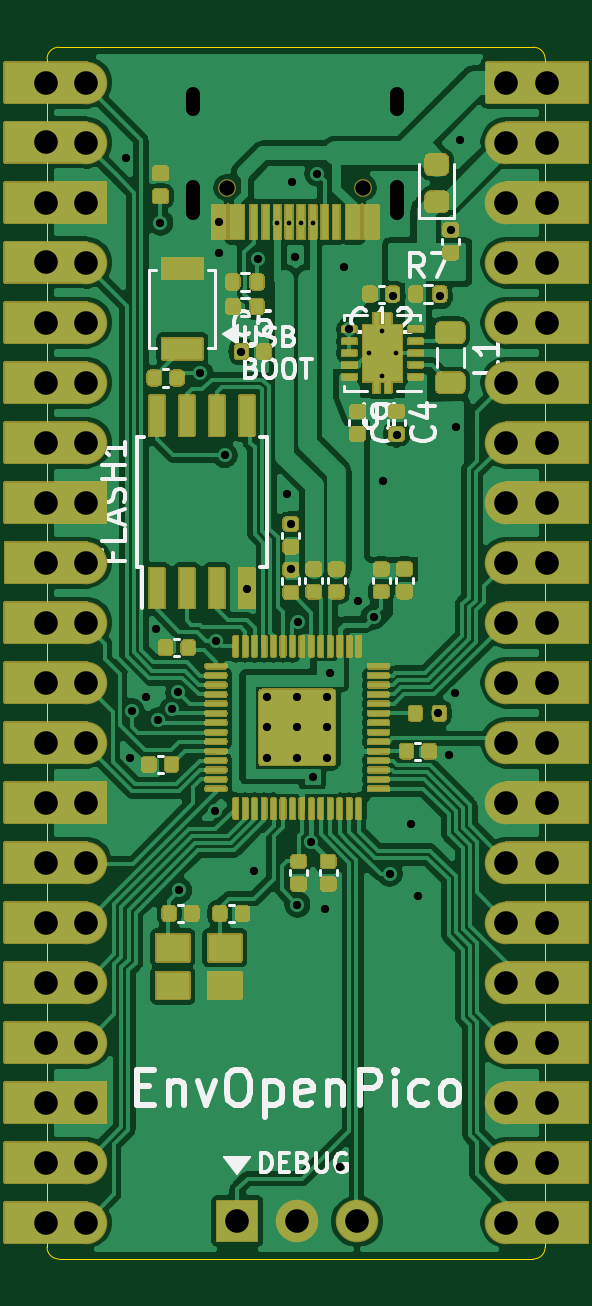
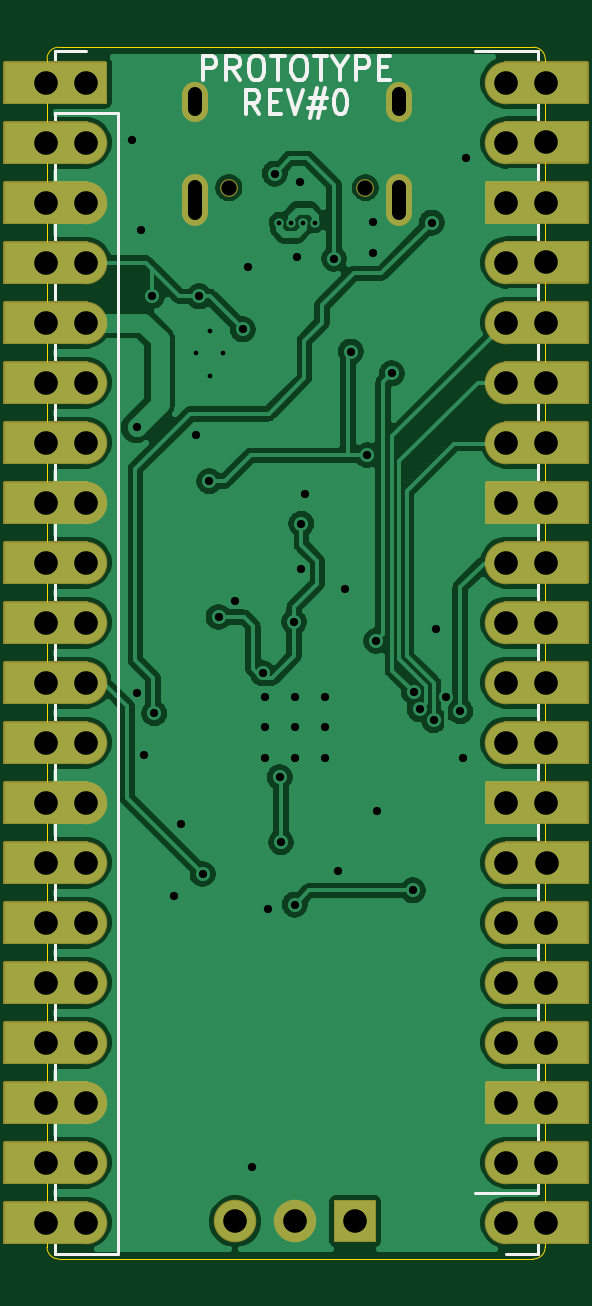
Circuit board: 11 layer files. Board 21.1 x 51.3 mm.
- bottom_copper: EnvOpenPico-B_Cu.gbl (95847 bytes)
- bottom_mask: EnvOpenPico-B_Mask.gbs (16950 bytes)
- paste: EnvOpenPico-B_Paste.gbp (500 bytes)
- bottom_silk: EnvOpenPico-B_SilkS.gbo (21073 bytes)
- outline: EnvOpenPico-Edge_Cuts.gm1 (1034 bytes)
- top_copper: EnvOpenPico-F_Cu.gtl (191315 bytes)
- top_mask: EnvOpenPico-F_Mask.gts (68827 bytes)
- paste: EnvOpenPico-F_Paste.gtp (41074 bytes)
- top_silk: EnvOpenPico-F_SilkS.gto (84833 bytes)
- drill: EnvOpenPico-NPTH.drl (319 bytes)
- drill: EnvOpenPico-PTH.drl (2807 bytes)

=== bottom_copper: EnvOpenPico-B_Cu.gbl (95847 bytes, source omitted) ===
=== bottom_mask: EnvOpenPico-B_Mask.gbs (16950 bytes, source omitted) ===
=== paste: EnvOpenPico-B_Paste.gbp ===
G04 #@! TF.GenerationSoftware,KiCad,Pcbnew,(5.1.10)-1*
G04 #@! TF.CreationDate,2021-06-28T05:28:15+01:00*
G04 #@! TF.ProjectId,EnvOpenPico,456e764f-7065-46e5-9069-636f2e6b6963,REV1*
G04 #@! TF.SameCoordinates,Original*
G04 #@! TF.FileFunction,Paste,Bot*
G04 #@! TF.FilePolarity,Positive*
%FSLAX46Y46*%
G04 Gerber Fmt 4.6, Leading zero omitted, Abs format (unit mm)*
G04 Created by KiCad (PCBNEW (5.1.10)-1) date 2021-06-28 05:28:15*
%MOMM*%
%LPD*%
G01*
G04 APERTURE LIST*
G04 APERTURE END LIST*
M02*

=== bottom_silk: EnvOpenPico-B_SilkS.gbo (21073 bytes, source omitted) ===
=== outline: EnvOpenPico-Edge_Cuts.gm1 ===
G04 #@! TF.GenerationSoftware,KiCad,Pcbnew,(5.1.10)-1*
G04 #@! TF.CreationDate,2021-06-28T05:28:15+01:00*
G04 #@! TF.ProjectId,EnvOpenPico,456e764f-7065-46e5-9069-636f2e6b6963,REV1*
G04 #@! TF.SameCoordinates,Original*
G04 #@! TF.FileFunction,Profile,NP*
%FSLAX46Y46*%
G04 Gerber Fmt 4.6, Leading zero omitted, Abs format (unit mm)*
G04 Created by KiCad (PCBNEW (5.1.10)-1) date 2021-06-28 05:28:15*
%MOMM*%
%LPD*%
G01*
G04 APERTURE LIST*
G04 #@! TA.AperFunction,Profile*
%ADD10C,0.050000*%
G04 #@! TD*
G04 APERTURE END LIST*
D10*
X114190000Y-108025000D02*
G75*
G02*
X113690000Y-108525000I-500000J0D01*
G01*
X93600000Y-108525000D02*
G75*
G02*
X93100000Y-108025000I0J500000D01*
G01*
X93100000Y-57725000D02*
G75*
G02*
X93600000Y-57225000I500000J0D01*
G01*
X113690000Y-57225000D02*
G75*
G02*
X114190000Y-57725000I0J-500000D01*
G01*
X114190000Y-108025000D02*
X114190000Y-57725000D01*
X93600000Y-57225000D02*
X113690000Y-57225000D01*
X93100000Y-108025000D02*
X93100000Y-57725000D01*
X93600000Y-108525000D02*
X113690000Y-108525000D01*
M02*

=== top_copper: EnvOpenPico-F_Cu.gtl (191315 bytes, source omitted) ===
=== top_mask: EnvOpenPico-F_Mask.gts (68827 bytes, source omitted) ===
=== paste: EnvOpenPico-F_Paste.gtp (41074 bytes, source omitted) ===
=== top_silk: EnvOpenPico-F_SilkS.gto (84833 bytes, source omitted) ===
=== drill: EnvOpenPico-NPTH.drl ===
M48
; DRILL file {KiCad (5.1.10)-1} date 06/28/21 05:28:14
; FORMAT={-:-/ absolute / metric / decimal}
; #@! TF.CreationDate,2021-06-28T05:28:14+01:00
; #@! TF.GenerationSoftware,Kicad,Pcbnew,(5.1.10)-1
; #@! TF.FileFunction,NonPlated,1,2,NPTH
FMAT,2
METRIC
T1C0.650
%
G90
G05
T1
X100.71Y-63.175
X106.49Y-63.175
T0
M30

=== drill: EnvOpenPico-PTH.drl ===
M48
; DRILL file {KiCad (5.1.10)-1} date 06/28/21 05:28:14
; FORMAT={-:-/ absolute / metric / decimal}
; #@! TF.CreationDate,2021-06-28T05:28:14+01:00
; #@! TF.GenerationSoftware,Kicad,Pcbnew,(5.1.10)-1
; #@! TF.FileFunction,Plated,1,2,PTH
FMAT,2
METRIC
T1C0.200
T2C0.350
T3C0.600
T4C1.000
%
G90
G05
T1
X102.85Y-64.65
X103.35Y-64.65
X103.86Y-64.65
X104.36Y-64.65
X106.725Y-70.175
X107.3Y-69.225
X107.3Y-71.125
X107.875Y-70.175
T2
X96.45Y-61.925
X96.6Y-87.325
X96.7Y-85.335
X97.292Y-84.725
X97.725Y-81.875
X97.817Y-85.72
X97.9Y-64.65
X98.411Y-85.262
X98.66Y-84.525
X98.7Y-92.925
X99.594Y-71.039
X100.2Y-89.575
X100.262Y-82.362
X100.375Y-64.62
X100.375Y-65.95
X100.625Y-74.5
X101.33Y-70.115
X101.575Y-80.15
X101.85Y-92.1
X102.04Y-66.185
X102.415Y-84.75
X102.415Y-86.025
X102.415Y-87.3
X103.26Y-76.155
X103.425Y-77.4
X103.43Y-79.305
X103.49Y-62.915
X103.6Y-66.105
X103.69Y-84.75
X103.69Y-86.025
X103.69Y-87.3
X103.7Y-93.525
X103.73Y-81.555
X104.284Y-90.88
X104.34Y-88.125
X104.55Y-62.575
X104.85Y-93.7
X104.965Y-84.75
X104.965Y-86.025
X104.965Y-87.3
X105.065Y-83.725
X105.5Y-104.625
X105.68Y-66.535
X105.9Y-69.175
X106.25Y-80.655
X106.925Y-81.35
X107.325Y-75.6
X107.6Y-92.225
X107.75Y-67.775
X107.9Y-73.625
X108.5Y-90.125
X108.8Y-93.175
X109.65Y-85.425
X109.75Y-67.775
X110.1Y-87.175
X110.2Y-64.975
X110.39Y-84.545
X110.4Y-73.325
X110.575Y-61.15
T4
X93.04Y-91.745
X93.05Y-58.725
X93.05Y-61.255
X93.05Y-63.805
X93.05Y-66.335
X93.05Y-68.885
X93.05Y-71.425
X93.05Y-73.965
X93.05Y-76.505
X93.05Y-81.585
X93.05Y-84.125
X93.05Y-86.665
X93.05Y-89.205
X93.05Y-94.285
X93.05Y-96.825
X93.05Y-99.365
X93.05Y-101.905
X93.05Y-104.445
X93.05Y-106.985
X93.06Y-79.045
X94.75Y-58.725
X94.75Y-61.265
X94.75Y-63.805
X94.75Y-66.345
X94.75Y-68.885
X94.75Y-71.425
X94.75Y-73.965
X94.75Y-76.505
X94.75Y-79.045
X94.75Y-81.585
X94.75Y-84.125
X94.75Y-86.665
X94.75Y-89.205
X94.75Y-91.745
X94.75Y-94.285
X94.75Y-96.825
X94.75Y-99.365
X94.75Y-101.905
X94.75Y-104.445
X94.75Y-106.985
X101.15Y-106.925
X103.69Y-106.925
X106.23Y-106.925
X112.55Y-58.725
X112.55Y-61.265
X112.55Y-63.805
X112.55Y-66.345
X112.55Y-68.885
X112.55Y-71.425
X112.55Y-73.965
X112.55Y-76.505
X112.55Y-79.045
X112.55Y-81.585
X112.55Y-84.125
X112.55Y-86.665
X112.55Y-89.205
X112.55Y-91.745
X112.55Y-94.285
X112.55Y-96.825
X112.55Y-99.365
X112.55Y-101.905
X112.55Y-104.445
X112.55Y-106.985
X114.25Y-58.725
X114.25Y-61.265
X114.25Y-63.805
X114.25Y-66.345
X114.25Y-68.885
X114.25Y-71.425
X114.25Y-73.965
X114.25Y-76.505
X114.25Y-79.045
X114.25Y-81.585
X114.25Y-84.125
X114.25Y-86.665
X114.25Y-89.205
X114.25Y-91.745
X114.25Y-94.285
X114.25Y-96.825
X114.25Y-99.365
X114.25Y-101.905
X114.25Y-104.445
X114.25Y-106.985
T3
X99.28Y-59.825G85X99.28Y-59.225
G05
X99.28Y-64.255G85X99.28Y-63.155
G05
X107.92Y-59.825G85X107.92Y-59.225
G05
X107.92Y-64.255G85X107.92Y-63.155
G05
T0
M30

